The GitHub repository singuyen0312e9/MangoLeaf contains a labelled image folder "dataset_scientific_split" with 9 categories: anthracnose, bacterial canker, bacterial spot, cutting weevil, die back, gall midge, healthy, powdery mildew, sooty mould. Examples follow, each with its label.

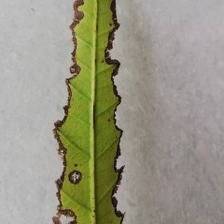
Label: bacterial canker

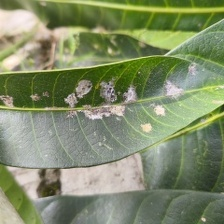
Label: powdery mildew

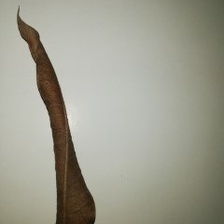
Label: die back

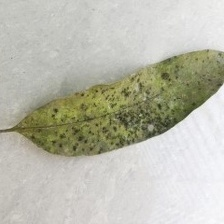
Label: sooty mould

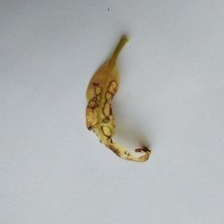
Label: anthracnose

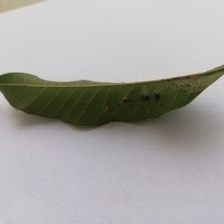
Label: gall midge
